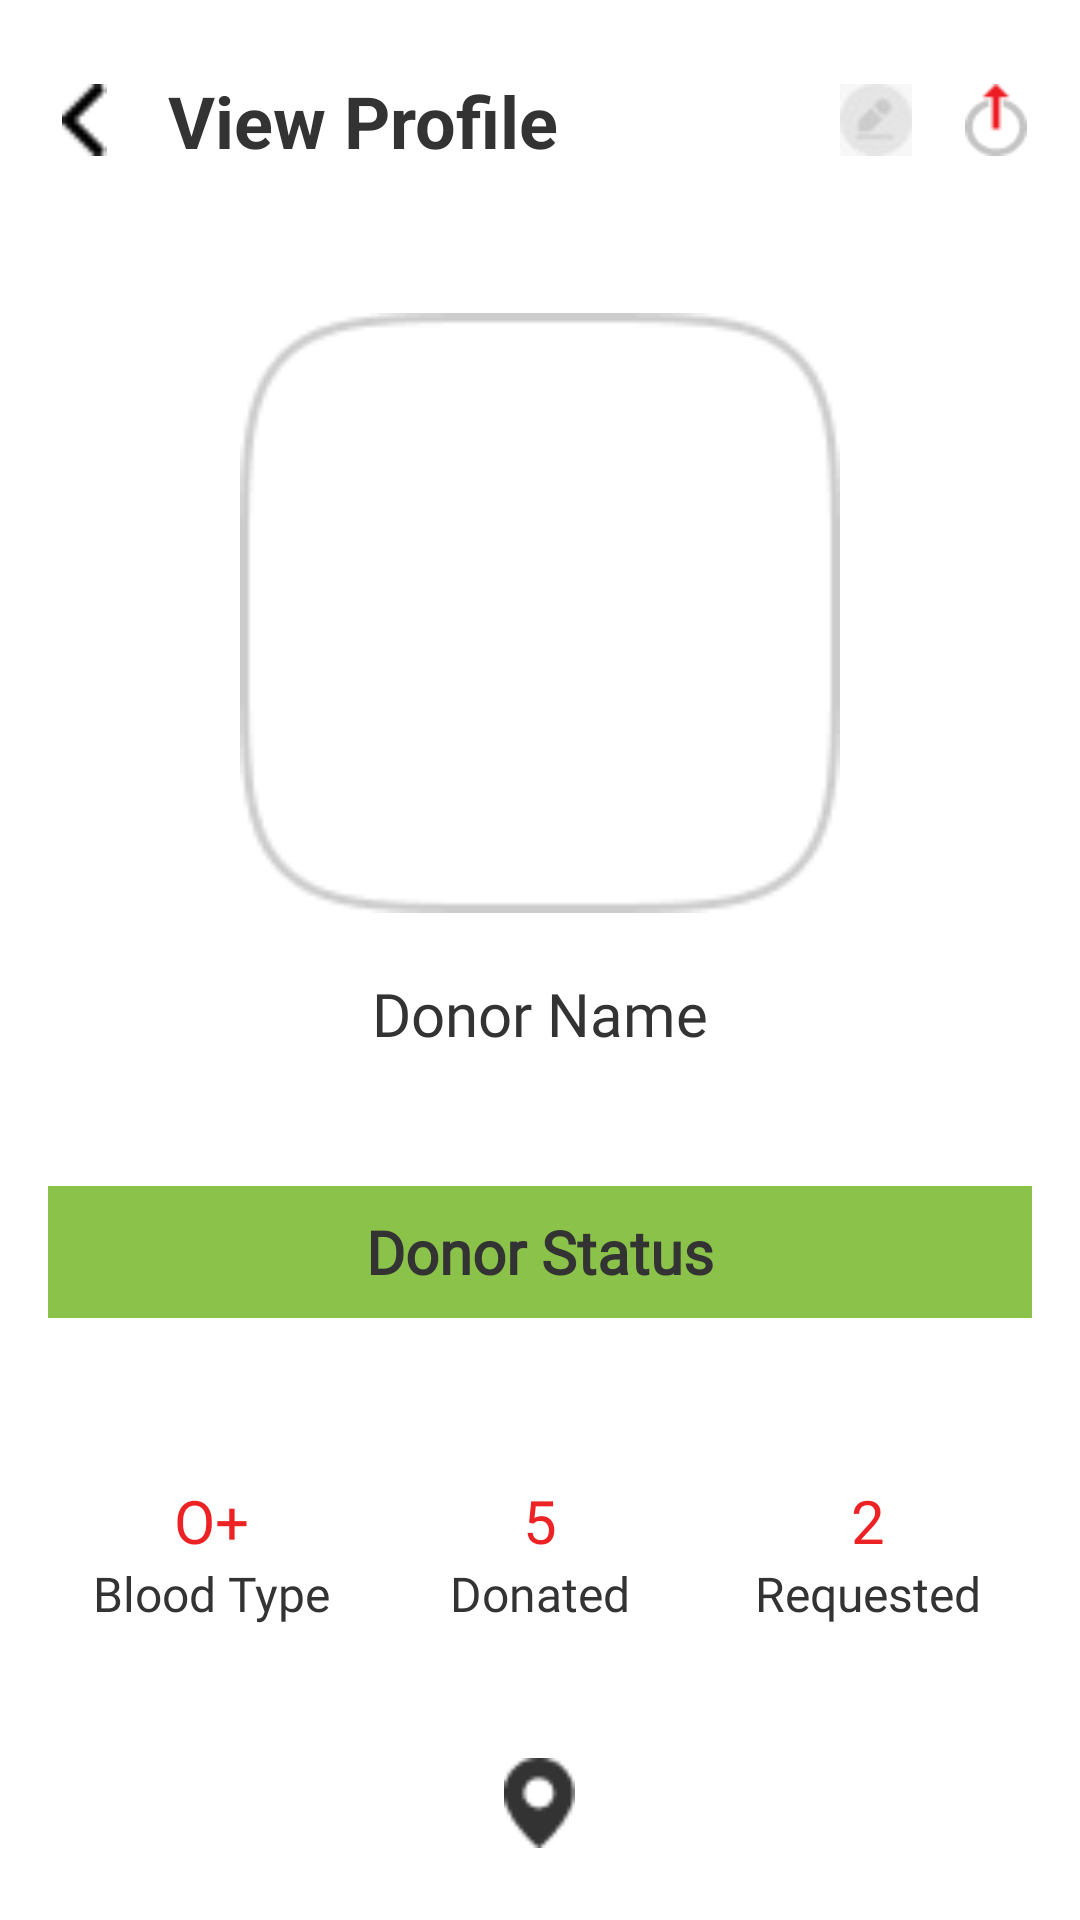

Produce the Android XML layout that renders to this screen, including the resource entries it uses.
<!-- AndroidManifest.xml: application theme Theme.Ekthacares -->
<!-- res/layout/activity_view_profile.xml -->
<LinearLayout
    xmlns:android="http://schemas.android.com/apk/res/android"
    xmlns:app="http://schemas.android.com/apk/res-auto"
    android:layout_width="match_parent"
    android:layout_height="match_parent"
    android:orientation="vertical"
    android:padding="16dp"
    android:background="@color/white">

    <RelativeLayout
        android:layout_width="match_parent"
        android:layout_height="wrap_content"
        android:layout_marginBottom="16dp"
        android:paddingBottom="8dp"
        android:paddingTop="8dp">

        <ImageView
            android:id="@+id/imgBackArrow"
            android:layout_width="24dp"
            android:layout_height="24dp"
            android:src="@drawable/ic_back_arrow"
            android:layout_alignParentStart="true"
            android:layout_centerVertical="true"
            android:contentDescription="Back"
            android:clickable="true"
            />


        
        <TextView
            android:id="@+id/tvProfileHeading"
            android:layout_width="wrap_content"
            android:layout_height="wrap_content"
            android:text="View Profile"
            android:textSize="24sp"
            android:textStyle="bold"
            android:textColor="@color/black"
            android:layout_centerVertical="true"
            android:layout_toEndOf="@id/imgBackArrow"
            android:layout_marginStart="16dp"/>


        <ImageView
            android:id="@+id/editProfile"
            android:layout_width="24dp"
            android:layout_height="24dp"
            android:src="@drawable/ic_edit"
            android:layout_toStartOf="@id/imgLogout"
            android:layout_marginEnd="16dp"
            android:layout_centerVertical="true"
            android:contentDescription="Edit Profile" />


        
        <ImageView
            android:id="@+id/imgLogout"
            android:layout_width="24dp"
            android:layout_height="24dp"
            android:src="@drawable/ic_logout"
            android:layout_alignParentEnd="true"
            android:layout_centerVertical="true"
            android:contentDescription="Logout" />

    </RelativeLayout>

    <View
        android:layout_width="match_parent"
        android:layout_height="24dp" />


    <ImageView
        android:id="@+id/imgProfile"
        android:layout_width="300dp"
        android:layout_height="200dp"
        android:layout_gravity="center"
        android:src="@drawable/profile"
        android:clickable="true"
        android:focusable="true" />

    
    <TextView
        android:id="@+id/donor_name"
        android:layout_width="wrap_content"
        android:layout_height="wrap_content"
        android:text="Donor Name"
        android:textSize="20sp"
        android:fontFamily="@font/ubuntu_bold"
        android:textColor="@color/black"
        android:layout_gravity="center"
        android:layout_marginTop="20dp"/>

    <View
        android:layout_width="match_parent"
        android:layout_height="24dp" />


    <FrameLayout
        android:layout_width="match_parent"
        android:layout_height="wrap_content"
        android:layout_gravity="center"
        android:layout_marginTop="20dp">

        
        <ImageView
            android:id="@+id/donor_img"
            android:layout_width="374dp"
            android:layout_height="44dp"
            android:layout_gravity="center"
            android:src="@drawable/donorstatus"
            />

        
        <TextView
            android:id="@+id/donor_status"
            android:layout_width="wrap_content"
            android:layout_height="wrap_content"
            android:text="Donor Status"
            android:textSize="20sp"
            android:fontFamily="@font/ubuntu_bold"
            android:textColor="@color/black"
            android:layout_gravity="center"
            android:textStyle="bold"
            />

    </FrameLayout>

    <View
        android:layout_width="match_parent"
        android:layout_height="24dp" />


    <LinearLayout
        android:layout_width="match_parent"
        android:layout_height="wrap_content"
        android:orientation="horizontal"
        android:layout_marginTop="30dp"
        android:gravity="center"
        android:weightSum="3">

        
        <LinearLayout
            android:layout_width="0dp"
            android:layout_weight="1"
            android:layout_height="wrap_content"
            android:orientation="vertical"
            android:gravity="center">

            <TextView
                android:id="@+id/bloodtype"
                android:layout_width="wrap_content"
                android:layout_height="wrap_content"
                android:text="O+"
                android:textSize="20sp"
                android:fontFamily="@font/ubuntu_bold"
                android:textColor="@color/red" />

            <TextView
                android:id="@+id/textView1"
                android:layout_width="wrap_content"
                android:layout_height="wrap_content"
                android:text="Blood Type"
                android:textSize="16sp"
                android:fontFamily="@font/ubuntu_bold"
                android:textColor="@color/black" />
        </LinearLayout>

        
        <LinearLayout
            android:layout_width="0dp"
            android:layout_weight="1"
            android:layout_height="wrap_content"
            android:orientation="vertical"
            android:gravity="center">

            <TextView
                android:id="@+id/donatedcount"
                android:layout_width="wrap_content"
                android:layout_height="wrap_content"
                android:text="5"
                android:textSize="20sp"
                android:fontFamily="@font/ubuntu_bold"
                android:textColor="@color/red" />

            <TextView
                android:id="@+id/textView2"
                android:layout_width="wrap_content"
                android:layout_height="wrap_content"
                android:text="Donated"
                android:textSize="16sp"
                android:fontFamily="@font/ubuntu_bold"
                android:textColor="@color/black" />
        </LinearLayout>

        
        <LinearLayout
            android:layout_width="0dp"
            android:layout_weight="1"
            android:layout_height="wrap_content"
            android:orientation="vertical"
            android:gravity="center">

            <TextView
                android:id="@+id/RequestedCount"
                android:layout_width="wrap_content"
                android:layout_height="wrap_content"
                android:text="2"
                android:textSize="20sp"
                android:fontFamily="@font/ubuntu_bold"
                android:textColor="@color/red" />

            <TextView
                android:id="@+id/textView3"
                android:layout_width="wrap_content"
                android:layout_height="wrap_content"
                android:text="Requested"
                android:textSize="16sp"
                android:fontFamily="@font/ubuntu_bold"
                android:textColor="@color/black" />
        </LinearLayout>
    </LinearLayout>

    <View
        android:layout_width="match_parent"
        android:layout_height="24dp" />

    <ImageView
        android:id="@+id/imglocation"
        android:layout_width="25dp"
        android:layout_height="30dp"
        android:layout_gravity="center"
        android:src="@drawable/location1"
        android:layout_marginTop="20dp"/>

    
    <TextView
        android:id="@+id/location"
        android:layout_width="wrap_content"
        android:layout_height="wrap_content"
        android:text="Address"
        android:textSize="20sp"
        android:fontFamily="@font/ubuntu_bold"
        android:textColor="@color/black"
        android:layout_gravity="center"
        android:layout_marginTop="20dp"/>

    <View
        android:layout_width="match_parent"
        android:layout_height="24dp" />
    <View
        android:layout_width="match_parent"
        android:layout_height="24dp" />

    <LinearLayout
        android:id="@+id/layoutCall"
        android:layout_width="wrap_content"
        android:layout_height="wrap_content"
        android:orientation="vertical"
        android:layout_gravity="center"
        android:gravity="center"
        android:layout_marginTop="20dp"
        android:clickable="true"
        android:focusable="true">

        <FrameLayout
            android:layout_width="200dp"
            android:layout_height="50dp">

            <ImageView
                android:id="@+id/imgCall"
                android:layout_width="match_parent"
                android:layout_height="match_parent"
                android:src="@drawable/callnow"
                android:contentDescription="Call" />

            <TextView
                android:id="@+id/tvCall"
                android:layout_width="wrap_content"
                android:layout_height="wrap_content"
                android:text="Call Now"
                android:textSize="20sp"
                android:textColor="@color/white"
                android:fontFamily="@font/ubuntu_bold"
                android:textStyle="bold"
                android:drawableStart="@drawable/ic_call"
                android:drawablePadding="8dp"
                android:padding="10dp"
                android:paddingStart="40dp" />
        </FrameLayout>


    </LinearLayout>

    <View
        android:layout_width="match_parent"
        android:layout_height="24dp" />

    <View
        android:layout_width="match_parent"
        android:layout_height="24dp" />

    <View
        android:layout_width="match_parent"
        android:layout_height="24dp" />




</LinearLayout>
<!-- resources referenced by this layout -->
<resources>
  <color name="black">#333333</color>
  <color name="red">#ED2224</color>
  <color name="white">#FFFFFF</color>
  <!-- drawable callnow: jpeg bitmap (drawable, 1944 bytes) -->
  <!-- drawable donorstatus: png bitmap (drawable, 1014 bytes) -->
  <!-- drawable ic_back_arrow: png bitmap (drawable, 166 bytes) -->
  <!-- drawable ic_call: png bitmap (drawable, 704 bytes) -->
  <!-- drawable ic_edit: jpeg bitmap (drawable, 981 bytes) -->
  <!-- drawable ic_logout: png bitmap (drawable, 741 bytes) -->
  <!-- drawable location1: png bitmap (drawable, 595 bytes) -->
  <!-- drawable profile: png bitmap (drawable, 2293 bytes) -->
  <style name="Theme.Ekthacares" parent="Base.Theme.Ekthacares" />
  <style name="Base.Theme.Ekthacares" parent="Theme.Material3.DayNight.NoActionBar">
          <item name="android:windowSplashScreenAnimatedIcon">@drawable/ic_app_image</item>
          <item name="android:windowSplashScreenBackground">@color/white</item>
      </style>
  <!-- drawable ic_app_image: png bitmap (drawable, 6088 bytes) -->
</resources>
